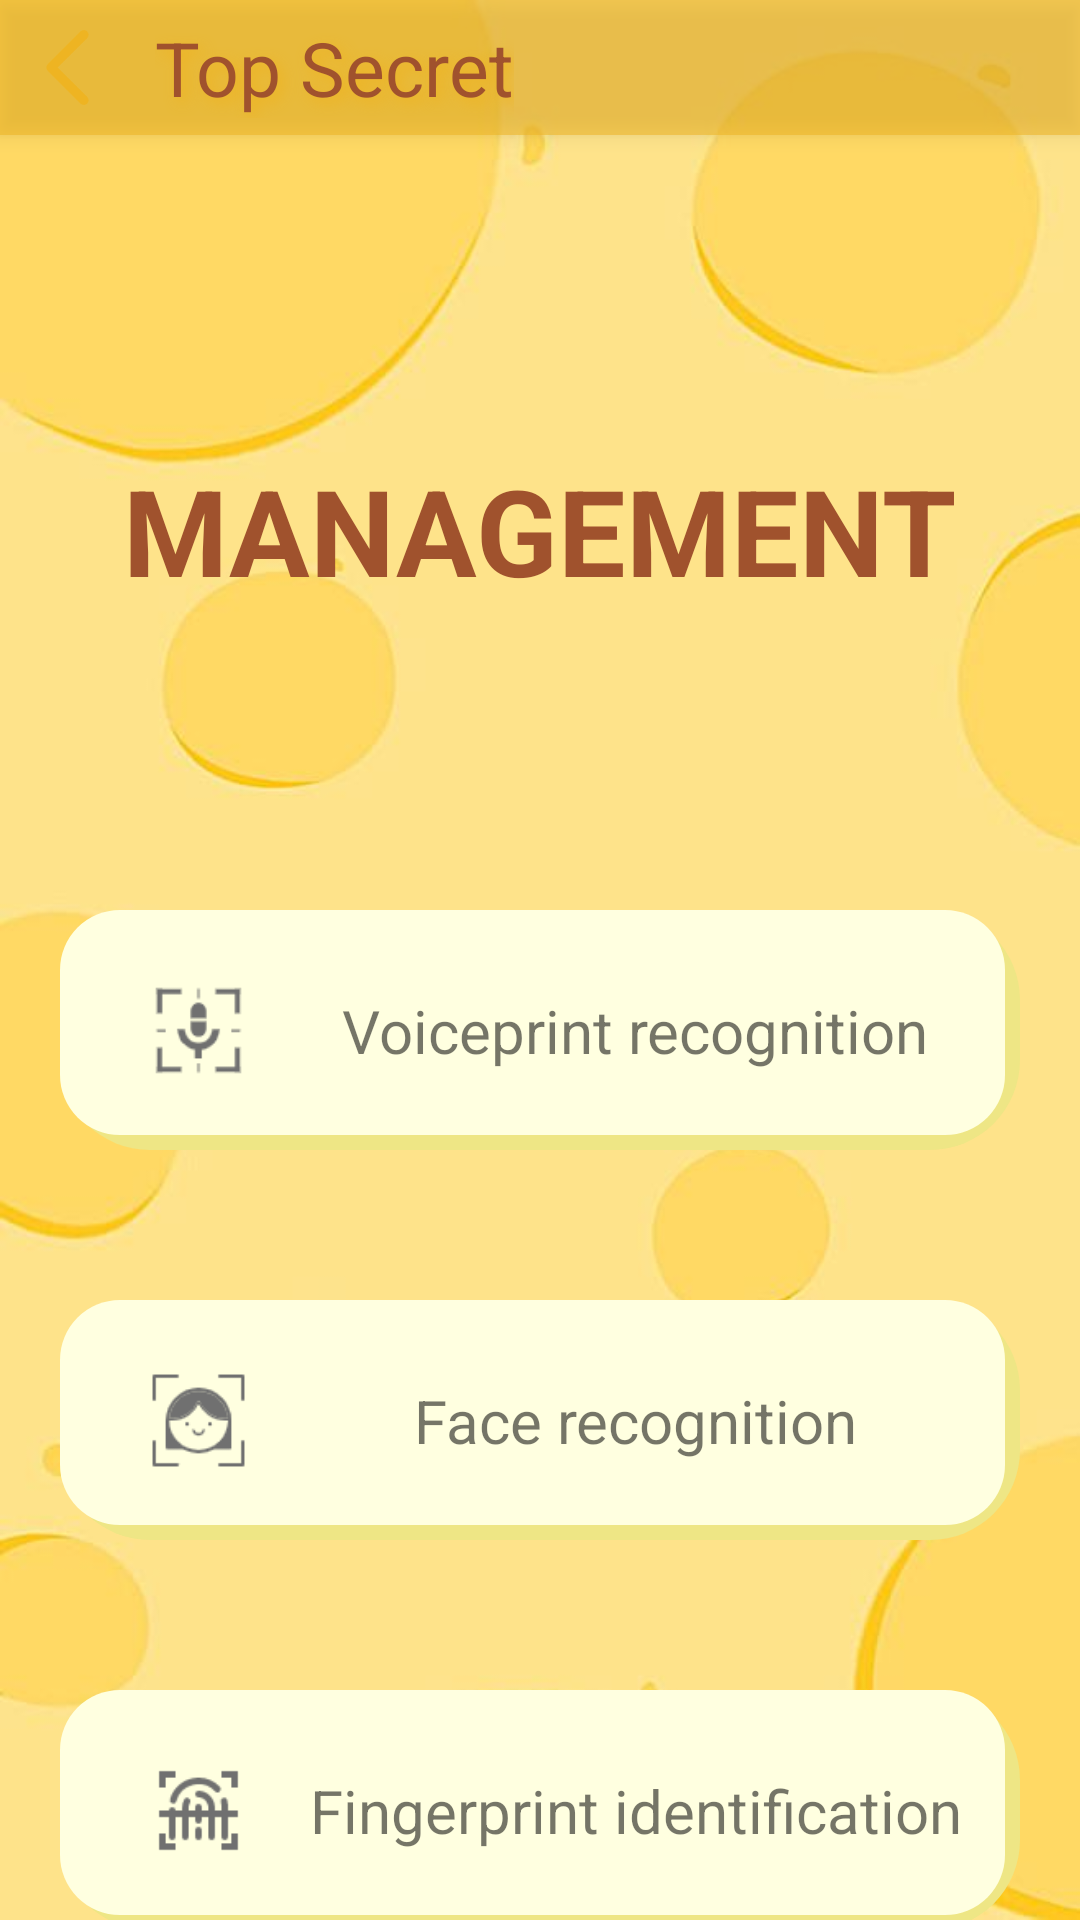

This screen was rendered from an Android layout file. Write that file and the resources it references.
<!-- AndroidManifest.xml: application theme Theme.AppCompat.Light.NoActionBar -->
<!-- res/layout/activity_biometric_selection.xml -->
<?xml version="1.0" encoding="utf-8"?>

<androidx.constraintlayout.widget.ConstraintLayout xmlns:android="http://schemas.android.com/apk/res/android"
    xmlns:app="http://schemas.android.com/apk/res-auto"
    xmlns:tools="http://schemas.android.com/tools"
    android:layout_width="match_parent"
    android:layout_height="match_parent"
    android:background="@drawable/intro_background"
    android:orientation="vertical">

    <include
        android:id="@+id/include"
        layout="@layout/title_layout" />

    <TextView
        android:id="@+id/textView_logo"
        android:layout_width="wrap_content"
        android:layout_height="wrap_content"
        android:layout_marginTop="150dp"
        android:text="MANAGEMENT"
        android:textColor="@color/brown"
        android:textSize="40dp"
        android:textStyle="bold"
        app:layout_constraintEnd_toEndOf="parent"
        app:layout_constraintStart_toStartOf="parent"
        app:layout_constraintTop_toTopOf="parent" />

    <androidx.constraintlayout.widget.ConstraintLayout
        android:layout_width="match_parent"
        android:layout_height="0dp"
        android:layout_weight="1"
        android:orientation="vertical"
        android:layout_marginTop="20dp"
        app:layout_constraintBottom_toBottomOf="parent"
        app:layout_constraintEnd_toEndOf="parent"
        app:layout_constraintStart_toStartOf="parent"
        app:layout_constraintTop_toBottomOf="@+id/textView_logo">


        <androidx.constraintlayout.widget.ConstraintLayout
            android:id="@+id/constraintLayout2"
            android:layout_width="match_parent"
            android:layout_height="80dp"
            android:layout_weight="1"
            android:layout_marginTop="80dp"
            android:layout_marginLeft="20dp"
            android:layout_marginRight="20dp"
            android:background="@drawable/select_background"
            app:layout_constraintEnd_toEndOf="parent"
            app:layout_constraintHorizontal_bias="0.0"
            app:layout_constraintStart_toStartOf="parent"
            app:layout_constraintTop_toTopOf="parent"
            android:onClick="voiceRecClicked">

            <ImageButton
                android:id="@+id/voice_rec_imb"
                android:layout_width="35dp"
                android:layout_height="35dp"
                android:background="@drawable/select_voice"
                app:layout_constraintBottom_toBottomOf="parent"
                app:layout_constraintEnd_toEndOf="parent"
                app:layout_constraintHorizontal_bias="0.1"
                app:layout_constraintStart_toStartOf="parent"
                app:layout_constraintTop_toTopOf="parent" />

            <TextView
                android:layout_width="wrap_content"
                android:layout_height="wrap_content"
                android:text="Voiceprint recognition"
                android:textSize="20dp"
                app:layout_constraintBottom_toBottomOf="parent"
                app:layout_constraintEnd_toEndOf="parent"
                app:layout_constraintStart_toEndOf="@+id/voice_rec_imb"
                app:layout_constraintTop_toTopOf="parent" />

        </androidx.constraintlayout.widget.ConstraintLayout>

        <androidx.constraintlayout.widget.ConstraintLayout
            android:id="@+id/constraintLayout3"
            android:layout_width="match_parent"
            android:layout_height="80dp"
            android:layout_weight="1"
            android:layout_marginTop="50dp"
            android:layout_marginRight="20dp"
            android:layout_marginLeft="20dp"
            android:background="@drawable/select_background"
            app:layout_constraintStart_toStartOf="parent"
            app:layout_constraintTop_toBottomOf="@+id/constraintLayout2">

            <ImageButton
                android:id="@+id/face_rec_imb"
                android:layout_width="35dp"
                android:layout_height="35dp"
                android:background="@drawable/select_face"
                app:layout_constraintBottom_toBottomOf="parent"
                app:layout_constraintEnd_toEndOf="parent"
                app:layout_constraintHorizontal_bias="0.1"
                app:layout_constraintStart_toStartOf="parent"
                app:layout_constraintTop_toTopOf="parent" />

            <TextView
                android:layout_width="wrap_content"
                android:layout_height="wrap_content"
                android:text="Face recognition"
                android:textSize="20dp"
                app:layout_constraintBottom_toBottomOf="parent"
                app:layout_constraintEnd_toEndOf="parent"
                app:layout_constraintStart_toEndOf="@+id/face_rec_imb"
                app:layout_constraintTop_toTopOf="parent" />

        </androidx.constraintlayout.widget.ConstraintLayout>

        <androidx.constraintlayout.widget.ConstraintLayout
            android:id="@+id/constraintLayout"
            android:layout_width="match_parent"
            android:layout_height="80dp"
            android:layout_weight="1"
            android:layout_marginTop="50dp"
            android:layout_marginLeft="20dp"
            android:layout_marginRight="20dp"
            android:background="@drawable/select_background"
            app:layout_constraintBottom_toBottomOf="parent"
            app:layout_constraintEnd_toEndOf="parent"
            app:layout_constraintHorizontal_bias="1.0"
            app:layout_constraintStart_toStartOf="parent"
            app:layout_constraintTop_toBottomOf="@+id/constraintLayout3"
            app:layout_constraintVertical_bias="0.0">

            <ImageButton
                android:id="@+id/fp_rec_imb"
                android:layout_width="35dp"
                android:layout_height="35dp"
                android:background="@drawable/select_finger"
                app:layout_constraintBottom_toBottomOf="parent"
                app:layout_constraintEnd_toEndOf="parent"
                app:layout_constraintHorizontal_bias="0.1"
                app:layout_constraintStart_toStartOf="parent"
                app:layout_constraintTop_toTopOf="parent" />

            <TextView
                android:layout_width="wrap_content"
                android:layout_height="wrap_content"
                android:text="Fingerprint identification"
                android:textSize="20dp"
                app:layout_constraintBottom_toBottomOf="parent"
                app:layout_constraintEnd_toEndOf="parent"
                app:layout_constraintStart_toEndOf="@+id/fp_rec_imb"
                app:layout_constraintTop_toTopOf="parent" />
        </androidx.constraintlayout.widget.ConstraintLayout>
    </androidx.constraintlayout.widget.ConstraintLayout>







</androidx.constraintlayout.widget.ConstraintLayout>
<!-- res/layout/title_layout.xml (included above) -->
<?xml version="1.0" encoding="utf-8"?>

<androidx.constraintlayout.widget.ConstraintLayout
    xmlns:android="http://schemas.android.com/apk/res/android"
    xmlns:app="http://schemas.android.com/apk/res-auto"
    xmlns:tools="http://schemas.android.com/tools"
    android:elevation="4dp"
    android:layout_width="match_parent"
    android:layout_height="wrap_content"
    android:background="@color/half_deep_yellow">

    <Button
        android:id="@+id/back_button"
        android:layout_width="25dp"
        android:layout_height="25dp"
        android:layout_marginLeft="10dp"
        android:layout_marginTop="10dp"
        android:layout_marginBottom="10dp"
        android:background="@drawable/title_back"
        app:layout_constraintBottom_toBottomOf="parent"
        app:layout_constraintStart_toStartOf="parent"
        app:layout_constraintTop_toTopOf="parent" />

    <TextView
        android:layout_width="wrap_content"
        android:layout_height="wrap_content"
        android:text="Top Secret"
        android:textSize="25dp"
        android:textColor="@color/brown"
        android:shadowColor="@color/deep_yellow"
        android:shadowRadius="10"
        android:shadowDx="5"
        android:shadowDy="5"
        app:layout_constraintBottom_toBottomOf="parent"
        app:layout_constraintEnd_toEndOf="parent"
        app:layout_constraintHorizontal_bias="0.081"
        app:layout_constraintStart_toEndOf="@+id/back_button"
        app:layout_constraintTop_toTopOf="parent" />


</androidx.constraintlayout.widget.ConstraintLayout>
<!-- resources referenced by this layout -->
<resources>
  <color name="brown">#A0522D</color>
  <color name="deep_yellow">#EEB422</color>
  <color name="half_deep_yellow">#88EEB422</color>
  <!-- drawable intro_background: jpg bitmap (drawable, 13124 bytes) -->
  <!-- drawable select_background (drawable) -->
  <layer-list xmlns:android="http://schemas.android.com/apk/res/android">
  
  <item>
      <shape android:shape="rectangle">
          <solid android:color="@color/yellow" />
          <corners android:radius="30dp" />
      </shape>
  </item>
  
  <item
      android:bottom="5dp"
      android:right="5dp">
      <shape android:shape="rectangle">
          <solid android:color="@color/straw_yellow"/>
          <corners android:radius="20dp" />
      </shape>
  </item>
  </layer-list>
  <!-- drawable select_face: png bitmap (drawable, 1940 bytes) -->
  <!-- drawable select_finger: png bitmap (drawable, 990 bytes) -->
  <!-- drawable select_voice: png bitmap (drawable, 1227 bytes) -->
  <!-- drawable title_back: png bitmap (drawable, 2522 bytes) -->
  <color name="yellow">#EEE685</color>
  <color name="straw_yellow">#FFFFE0</color>
</resources>
